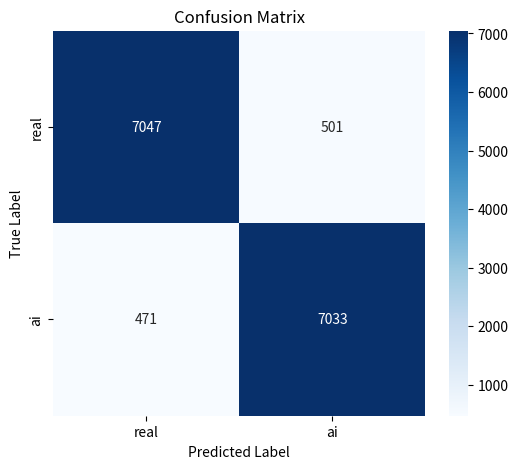

Source code (Python): (Note: this script raises an exception after producing the figure.)
import numpy as np
import matplotlib.pyplot as plt
import seaborn as sns
from pathlib import Path

# --- Confusion matrix values ---
cm = np.array([
    [7047, 501],
    [471, 7033]
])

class_names = ["real", "ai"]

# --- Plot ---
plt.figure(figsize=(6, 5))
sns.heatmap(cm,
            annot=True,
            fmt="d",
            cmap="Blues",
            xticklabels=class_names,
            yticklabels=class_names)

plt.title("Confusion Matrix")
plt.xlabel("Predicted Label")
plt.ylabel("True Label")

backend_dir = Path(__file__).resolve().parents[1]
project_root = backend_dir.parent

results_dir = project_root / "results"
results_dir.mkdir(exist_ok=True)

output_path = results_dir / "confusion_matrix.png"
plt.savefig(output_path, dpi=300, bbox_inches="tight")

print(f"Saved confusion matrix to {output_path}")
